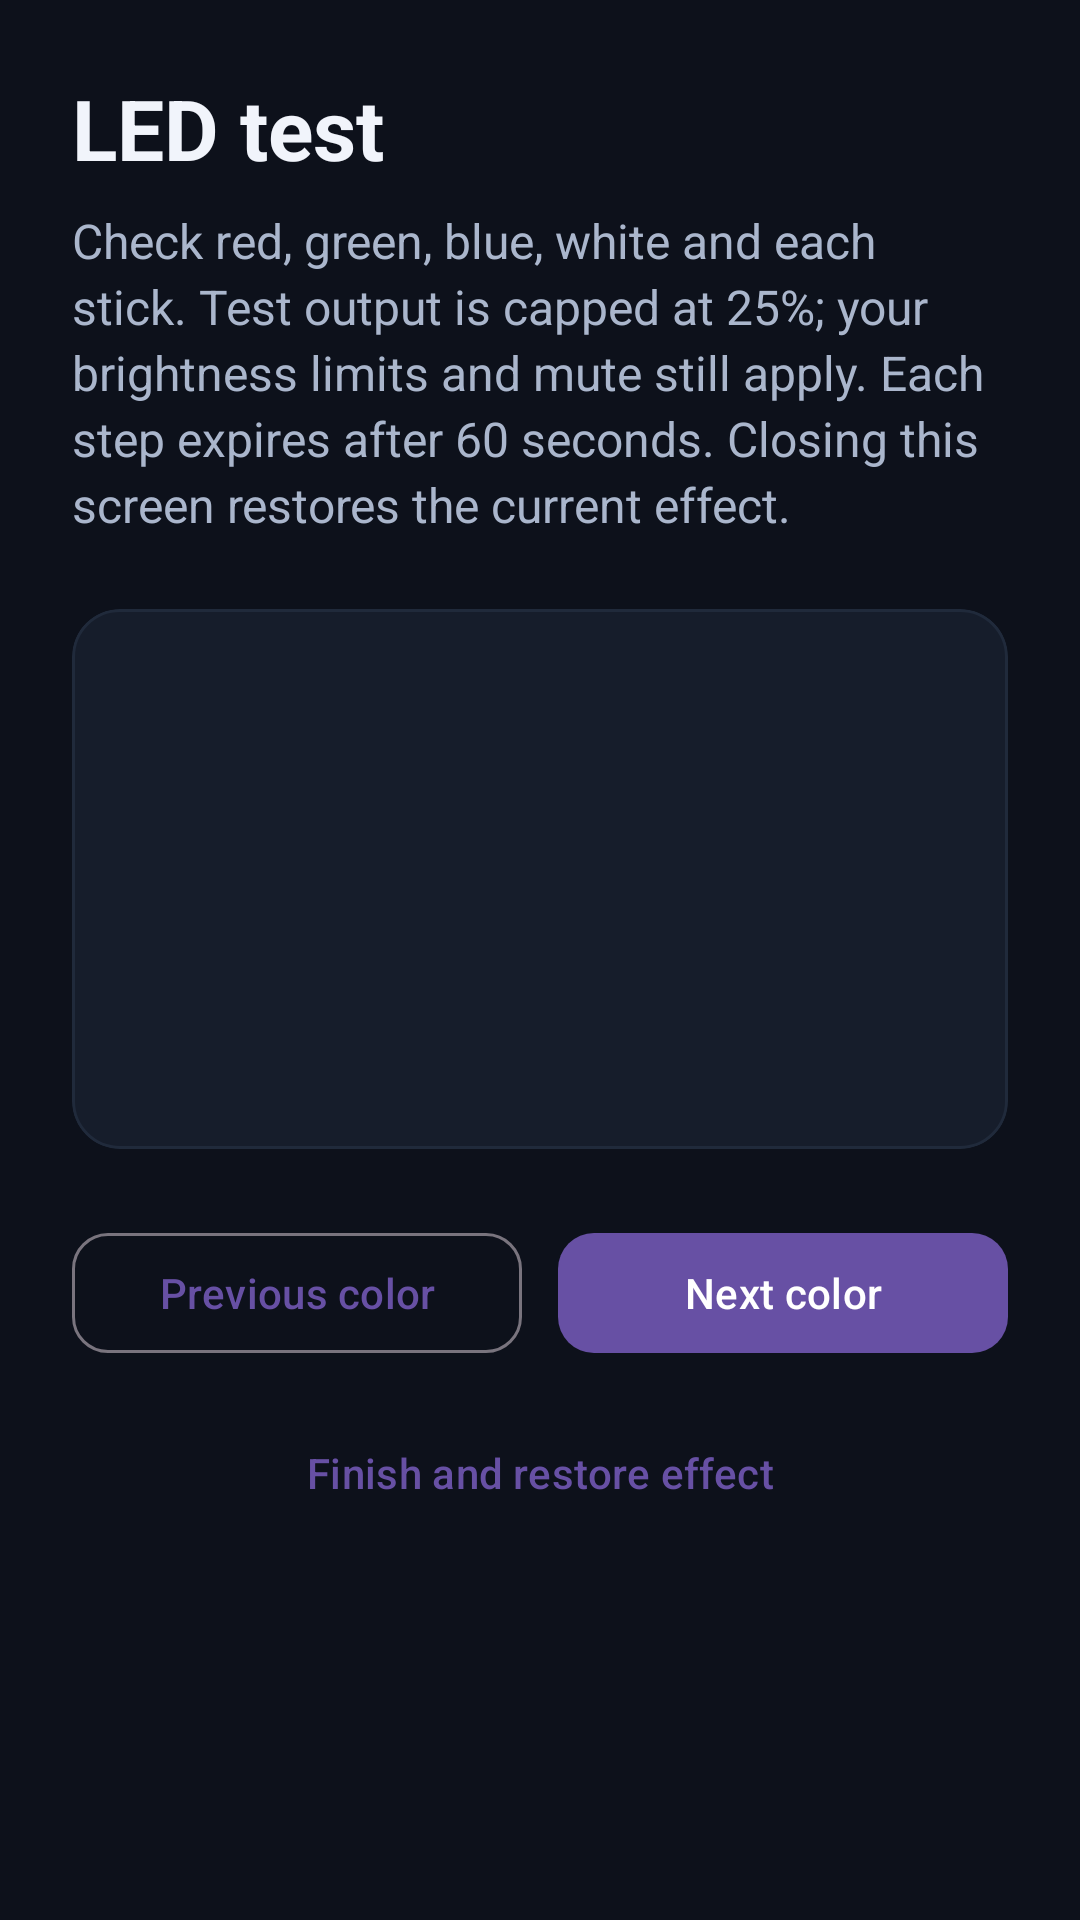

Android layout source for this screen:
<!-- AndroidManifest.xml: application theme Theme.DuoFrost -->
<!-- res/layout/activity_led_test.xml -->
<?xml version="1.0" encoding="utf-8"?>
<ScrollView
    xmlns:android="http://schemas.android.com/apk/res/android"
    xmlns:app="http://schemas.android.com/apk/res-auto"
    android:layout_width="match_parent"
    android:layout_height="match_parent"
    android:background="@color/bifrost_bg"
    android:fillViewport="true">

    <LinearLayout
        android:layout_width="match_parent"
        android:layout_height="wrap_content"
        android:orientation="vertical"
        android:padding="24dp">

        <TextView
            android:layout_width="match_parent"
            android:layout_height="wrap_content"
            android:accessibilityHeading="true"
            android:text="@string/led_test_title"
            android:textColor="@color/bifrost_text"
            android:textSize="28sp"
            android:textStyle="bold" />

        <TextView
            android:layout_width="match_parent"
            android:layout_height="wrap_content"
            android:layout_marginTop="8dp"
            android:lineSpacingExtra="3dp"
            android:text="@string/led_test_description"
            android:textColor="@color/bifrost_text_secondary"
            android:textSize="16sp" />

        <com.google.android.material.card.MaterialCardView
            android:layout_width="match_parent"
            android:layout_height="wrap_content"
            android:layout_marginTop="24dp"
            android:layout_marginBottom="24dp"
            app:cardBackgroundColor="@color/bifrost_card"
            app:cardCornerRadius="16dp"
            app:cardElevation="0dp"
            app:strokeColor="@color/bifrost_surface"
            app:strokeWidth="1dp">

            <TextView
                android:id="@+id/ledTestStep"
                android:layout_width="match_parent"
                android:layout_height="wrap_content"
                android:minHeight="180dp"
                android:padding="24dp"
                android:gravity="center"
                android:accessibilityLiveRegion="polite"
                android:textColor="@color/bifrost_text"
                android:textSize="28sp"
                android:textStyle="bold" />
        </com.google.android.material.card.MaterialCardView>

        <LinearLayout
            android:layout_width="match_parent"
            android:layout_height="wrap_content"
            android:orientation="horizontal">

            <com.google.android.material.button.MaterialButton
                android:id="@+id/ledTestPrevious"
                style="@style/Widget.Material3.Button.OutlinedButton"
                android:layout_width="0dp"
                android:layout_height="wrap_content"
                android:layout_weight="1"
                android:minHeight="48dp"
                android:text="@string/led_test_previous"
                android:textAllCaps="false"
                android:textSize="14sp"
                app:cornerRadius="12dp" />

            <com.google.android.material.button.MaterialButton
                android:id="@+id/ledTestNext"
                android:layout_width="0dp"
                android:layout_height="wrap_content"
                android:layout_marginStart="12dp"
                android:layout_weight="1"
                android:minHeight="48dp"
                android:text="@string/led_test_next"
                android:textAllCaps="false"
                android:textSize="14sp"
                app:cornerRadius="12dp" />
        </LinearLayout>

        <com.google.android.material.button.MaterialButton
            android:id="@+id/ledTestFinish"
            style="@style/Widget.Material3.Button.TextButton"
            android:layout_width="match_parent"
            android:layout_height="wrap_content"
            android:layout_marginTop="12dp"
            android:minHeight="48dp"
            android:text="@string/led_test_finish"
            android:textAllCaps="false"
            android:textSize="14sp" />
    </LinearLayout>
</ScrollView>
<!-- resources referenced by this layout -->
<resources>
  <color name="bifrost_bg">#0D111B</color>
  <color name="bifrost_card">#161D2B</color>
  <color name="bifrost_surface">#202A3B</color>
  <color name="bifrost_text">#F1F4FB</color>
  <color name="bifrost_text_secondary">#AAB6CC</color>
  <string name="led_test_description">Check red, green, blue, white and each stick. Test output is capped at 25%; your brightness limits and mute still apply. Each step expires after 60 seconds. Closing this screen restores the current effect.</string>
  <string name="led_test_finish">Finish and restore effect</string>
  <string name="led_test_next">Next color</string>
  <string name="led_test_previous">Previous color</string>
  <string name="led_test_title">LED test</string>
  <style name="Theme.DuoFrost" parent="Base.Theme.DuoFrost" />
  <style name="Base.Theme.DuoFrost" parent="Theme.Material3.DayNight.NoActionBar">
      </style>
</resources>
